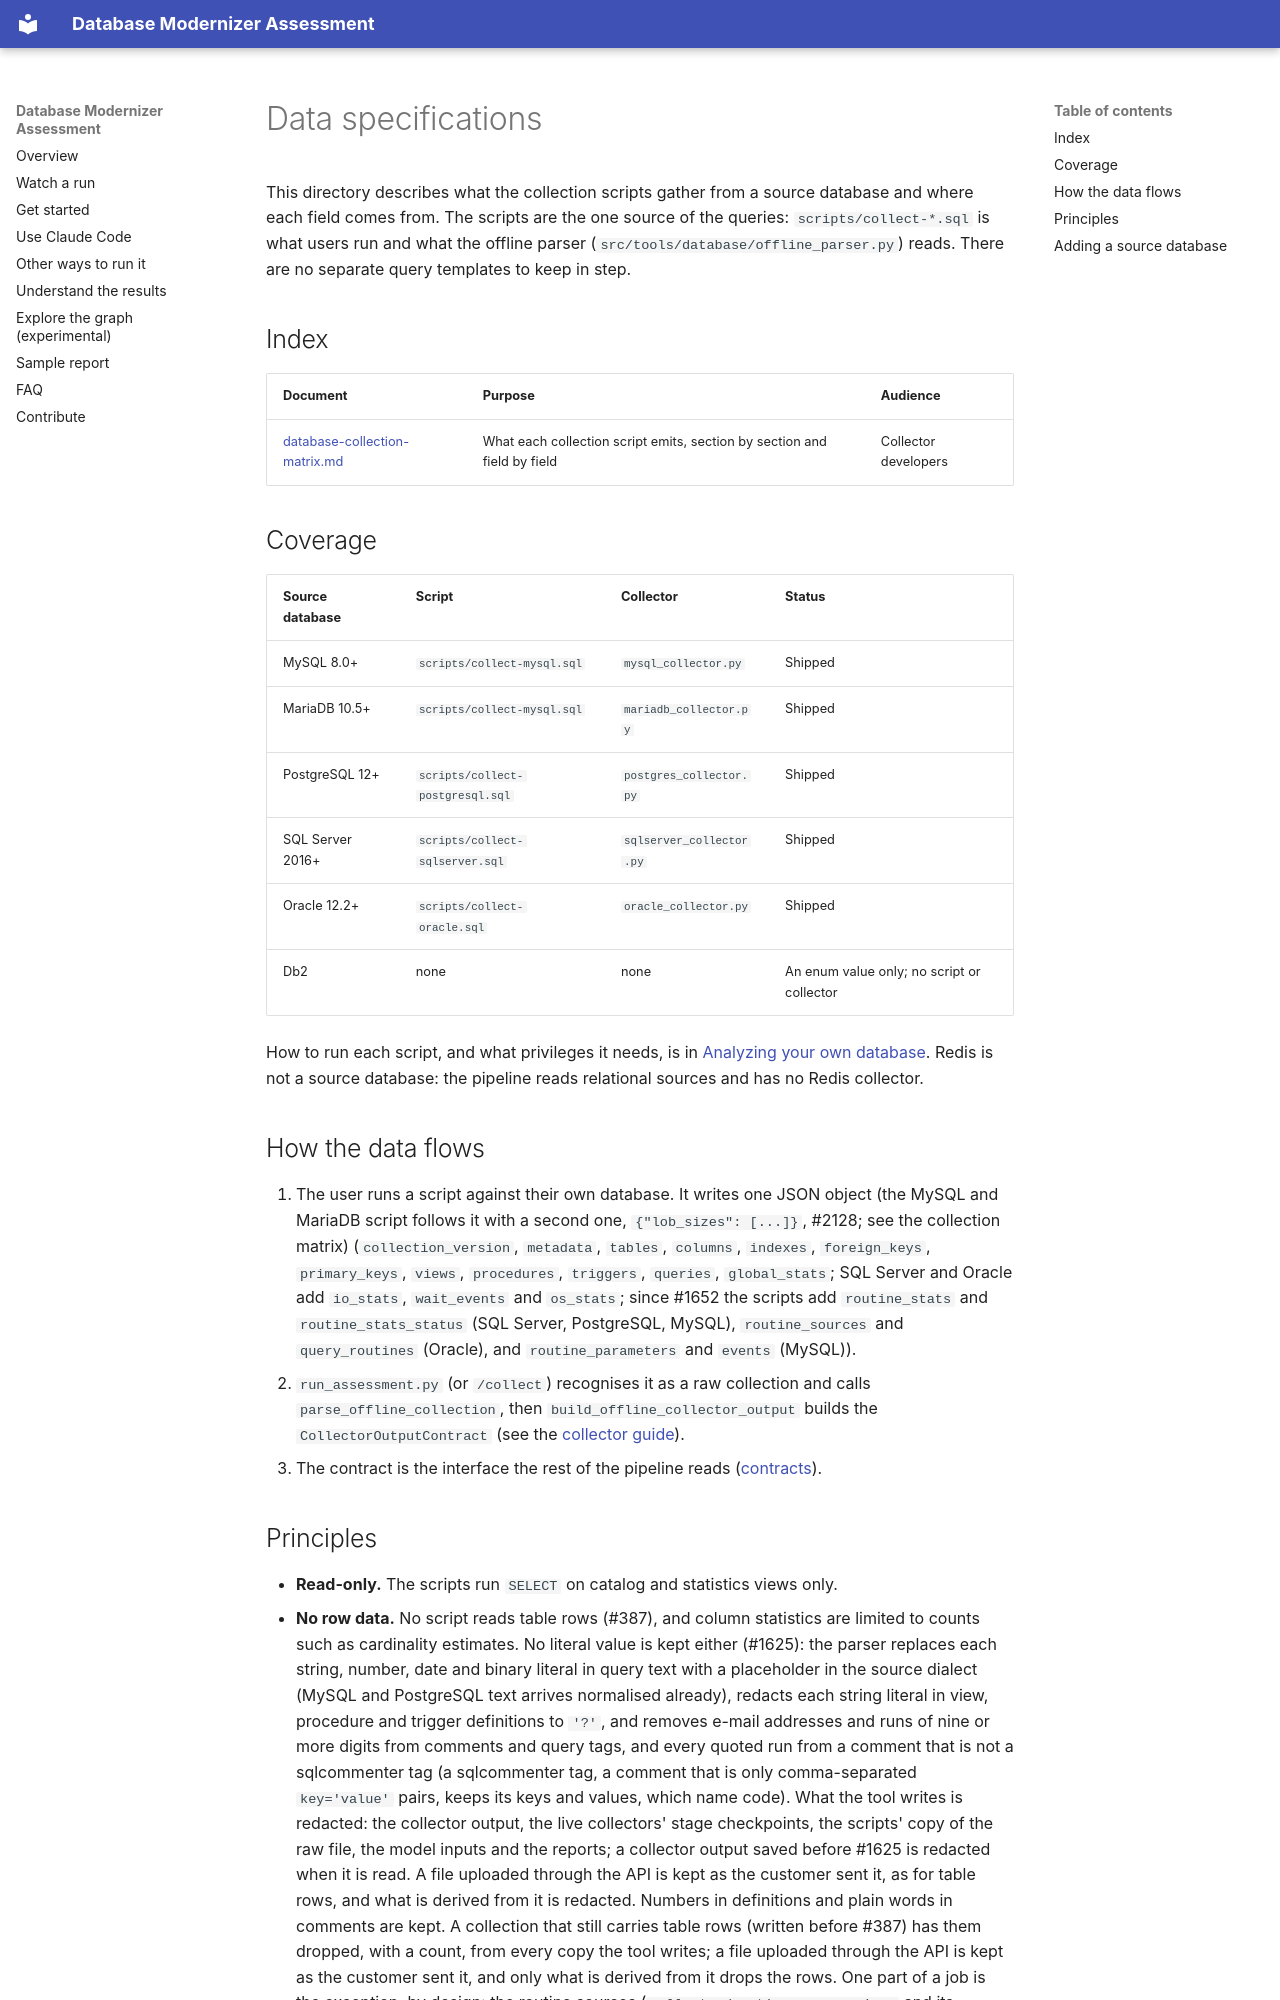

repository: aws-samples/sample-aws-genai-db-modernizer · page: data-specs/index.html · generator: mkdocs

# Data specifications

This directory describes what the collection scripts gather from a source database and where each field comes from. The scripts are the one source of the queries: `scripts/collect-*.sql` is what users run and what the offline parser (`src/tools/database/offline_parser.py`) reads. There are no separate query templates to keep in step.

## Index

| Document | Purpose | Audience |
|----------|---------|----------|
| [database-collection-matrix.md](database-collection-matrix.md) | What each collection script emits, section by section and field by field | Collector developers |

## Coverage

| Source database | Script | Collector | Status |
|---|---|---|---|
| MySQL 8.0+ | `scripts/collect-mysql.sql` | `mysql_collector.py` | Shipped |
| MariaDB 10.5+ | `scripts/collect-mysql.sql` | `mariadb_collector.py` | Shipped |
| PostgreSQL 12+ | `scripts/collect-postgresql.sql` | `postgres_collector.py` | Shipped |
| SQL Server 2016+ | `scripts/collect-sqlserver.sql` | `sqlserver_collector.py` | Shipped |
| Oracle 12.2+ | `scripts/collect-oracle.sql` | `oracle_collector.py` | Shipped |
| Db2 | none | none | An enum value only; no script or collector |

How to run each script, and what privileges it needs, is in [Analyzing your own database](../use-claude-code.md#analyzing-your-own-database). Redis is not a source database: the pipeline reads relational sources and has no Redis collector.

## How the data flows

1. The user runs a script against their own database. It writes one JSON object (the MySQL and MariaDB script follows it with a second one, `{"lob_sizes": [...]}`, #2128; see the collection matrix) (`collection_version`, `metadata`, `tables`, `columns`, `indexes`, `foreign_keys`, `primary_keys`, `views`, `procedures`, `triggers`, `queries`, `global_stats`; SQL Server and Oracle add `io_stats`, `wait_events` and `os_stats`; since #1652 the scripts add `routine_stats` and `routine_stats_status` (SQL Server, PostgreSQL, MySQL), `routine_sources` and `query_routines` (Oracle), and `routine_parameters` and `events` (MySQL)).
2. `run_assessment.py` (or `/collect`) recognises it as a raw collection and calls `parse_offline_collection`, then `build_offline_collector_output` builds the `CollectorOutputContract` (see the [collector guide](../guides/strands-collector-guide.md)).
3. The contract is the interface the rest of the pipeline reads ([contracts](../contracts/agent-contracts-spec.md)).
